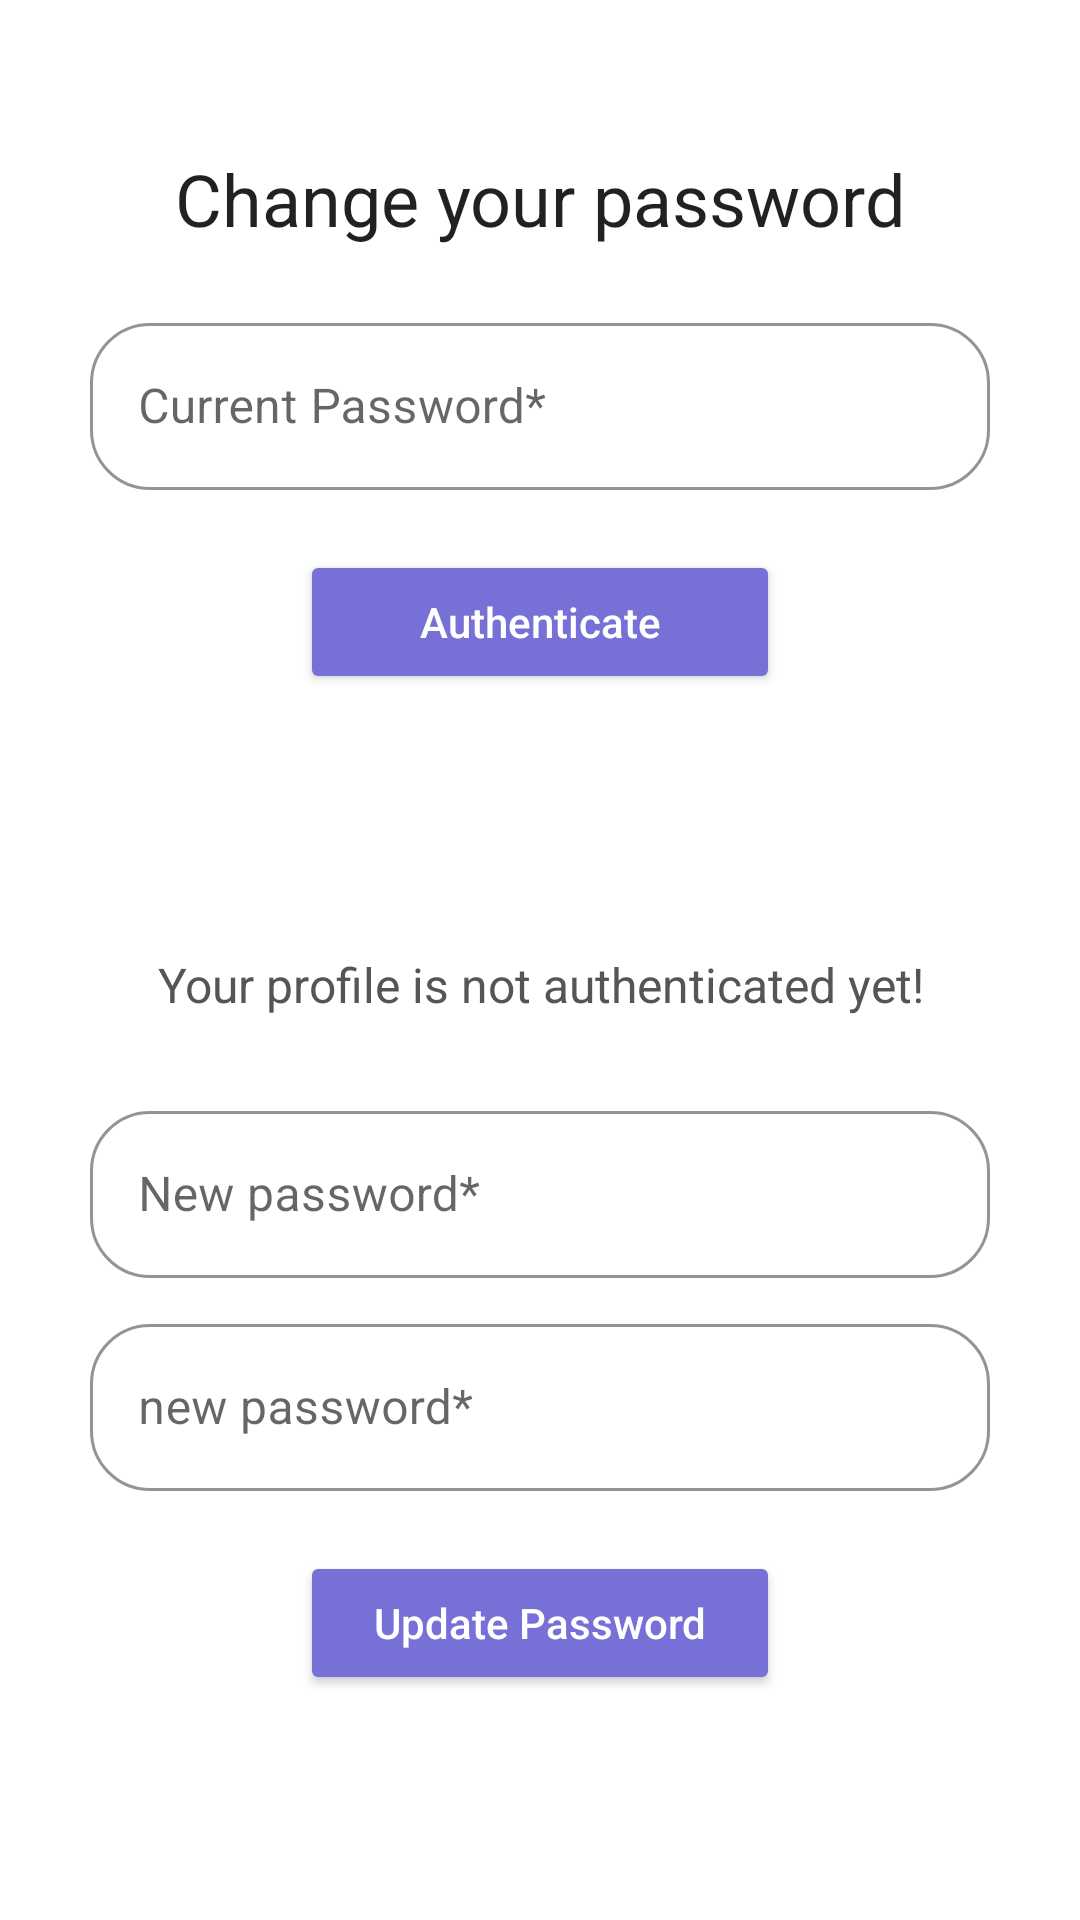

Reconstruct the res/layout file that produces this screen, plus the resources it refers to.
<!-- AndroidManifest.xml: application theme Theme.Extocia -->
<!-- res/layout/activity_change_password.xml -->
<?xml version="1.0" encoding="utf-8"?>
<ScrollView
    xmlns:android="http://schemas.android.com/apk/res/android"
    xmlns:app="http://schemas.android.com/apk/res-auto"
    xmlns:tools="http://schemas.android.com/tools"
    android:layout_width="match_parent"
    android:layout_height="match_parent"
    tools:context=".ChangePassword">

    <RelativeLayout
    android:layout_width="match_parent"
    android:layout_height="wrap_content"
    android:layout_margin="15dp"
    android:padding="15dp"
    android:background="@color/white">

    <TextView
        android:id="@+id/password_reset_head"
        android:layout_width="match_parent"
        android:layout_height="wrap_content"
        android:text="Change your password"
        android:layout_marginTop="20dp"
        android:textAlignment="center"
        android:textAppearance="@style/TextAppearance.AppCompat.Headline"/>

    <com.google.android.material.textfield.TextInputLayout
        android:id="@+id/password_old"
        android:layout_below="@id/password_reset_head"
        android:layout_width="match_parent"
        android:layout_height="wrap_content"
        style="@style/Widget.MaterialComponents.TextInputLayout.OutlinedBox"
        android:hint="Current Password*"
        app:boxStrokeColor="@color/primaryLightColor"
        app:boxCornerRadiusTopEnd="20dp"
        app:boxCornerRadiusBottomEnd="20dp"
        app:boxCornerRadiusBottomStart="20dp"
        app:boxCornerRadiusTopStart="20dp"
        android:outlineSpotShadowColor="@color/primaryDarkColor"
        android:layout_marginTop="20dp">

        <com.google.android.material.textfield.TextInputEditText
            android:layout_width="match_parent"
            android:layout_height="wrap_content"
            android:inputType="textPassword"
            android:maxLength="31"

            />
    </com.google.android.material.textfield.TextInputLayout>

    <Button
        android:layout_width="match_parent"
        android:layout_height="wrap_content"
        android:id="@+id/button_authenticate"
        android:layout_below="@id/password_old"
        android:layout_marginTop="20dp"
        android:layout_marginLeft="70dp"
        android:layout_marginRight="70dp"
        android:text="Authenticate"
        android:textColor="@color/white"
        app:strokeWidth="2dp"
        app:strokeColor="@color/primaryLightColor"
        android:backgroundTint="@color/primaryDarkColor"
        app:cornerRadius="20dp"
        android:padding="10dp"
        android:textAllCaps="false"/>
        <TextView
            android:id="@+id/textView_change_pwd_authenticated"
            android:layout_below="@id/button_authenticate"
            android:layout_width="match_parent"
            android:layout_height="wrap_content"
            android:layout_marginTop="80dp"
            android:padding="6dp"
            android:text="Your profile is not authenticated yet!"
            android:textAlignment="center"
            android:textColor="#555555"
            android:textSize="16sp" />

        <com.google.android.material.textfield.TextInputLayout
            android:id="@+id/password_new"
            android:layout_below="@id/textView_change_pwd_authenticated"
            android:layout_width="match_parent"
            android:layout_height="wrap_content"
            style="@style/Widget.MaterialComponents.TextInputLayout.OutlinedBox"
            android:hint="New password*"
            app:boxStrokeColor="@color/primaryLightColor"
            app:boxCornerRadiusTopEnd="20dp"
            app:boxCornerRadiusBottomEnd="20dp"
            app:boxCornerRadiusBottomStart="20dp"
            app:boxCornerRadiusTopStart="20dp"
            android:outlineSpotShadowColor="@color/primaryDarkColor"
            android:layout_marginTop="20dp">

            <com.google.android.material.textfield.TextInputEditText
                android:layout_width="match_parent"
                android:layout_height="wrap_content"
                android:inputType="textPassword"
                android:maxLength="31"

                />
        </com.google.android.material.textfield.TextInputLayout>

        <com.google.android.material.textfield.TextInputLayout
            android:id="@+id/password_new2"
            android:layout_below="@id/password_new"
            android:layout_width="match_parent"
            android:layout_height="wrap_content"
            style="@style/Widget.MaterialComponents.TextInputLayout.OutlinedBox"
            android:hint="new password*"
            app:boxStrokeColor="@color/primaryLightColor"
            app:boxCornerRadiusTopEnd="20dp"
            app:boxCornerRadiusBottomEnd="20dp"
            app:boxCornerRadiusBottomStart="20dp"
            app:boxCornerRadiusTopStart="20dp"
            android:outlineSpotShadowColor="@color/primaryDarkColor"
            android:layout_marginTop="10dp">

            <com.google.android.material.textfield.TextInputEditText
                android:layout_width="match_parent"
                android:layout_height="wrap_content"
                android:inputType="textPassword"
                android:maxLength="31"

                />
        </com.google.android.material.textfield.TextInputLayout>
        <Button
            android:layout_width="match_parent"
            android:layout_height="wrap_content"
            android:id="@+id/update_password"
            android:layout_below="@id/password_new2"
            android:layout_marginTop="20dp"
            android:layout_marginLeft="70dp"
            android:layout_marginRight="70dp"
            android:text="Update Password"
            android:textColor="@color/white"
            app:strokeWidth="2dp"
            app:strokeColor="@color/primaryLightColor"
            android:backgroundTint="@color/primaryDarkColor"
            app:cornerRadius="20dp"
            android:padding="10dp"
            android:textAllCaps="false"/>
    <ProgressBar
        android:layout_width="wrap_content"
        android:layout_height="wrap_content"
        style="?android:attr/progressBarStyleLarge"
        android:layout_centerVertical="true"
        android:id="@+id/progressBar"
        android:layout_centerHorizontal="true"
        android:elevation="10dp"
        android:visibility="gone" />


</RelativeLayout>

</ScrollView>
<!-- resources referenced by this layout -->
<resources>
  <color name="primaryDarkColor">#7771D7</color>
  <color name="primaryLightColor">#6112cb</color>
  <color name="white">#FFFFFFFF</color>
  <style name="Theme.Extocia" parent="Theme.MaterialComponents.DayNight.NoActionBar">
          
          <item name="colorPrimary">@color/primaryColor</item>
          <item name="colorPrimaryVariant">@color/primaryLightColor</item>
          <item name="colorOnPrimary">@color/primaryDarkColor</item>
          
          <item name="colorSecondary">@color/secondaryColor</item>
          <item name="colorSecondaryVariant">@color/secondaryLightColor</item>
          <item name="colorOnSecondary">@color/secondaryDarkColor</item>
          
          <item name="android:statusBarColor" tools:targetApi="l">#673AB7</item>
          
      </style>
  <color name="primaryColor">#430c8e</color>
  <color name="secondaryColor">#3d5766</color>
  <color name="secondaryLightColor">#7fb4d3</color>
  <color name="secondaryDarkColor">#bcd8e7</color>
</resources>
